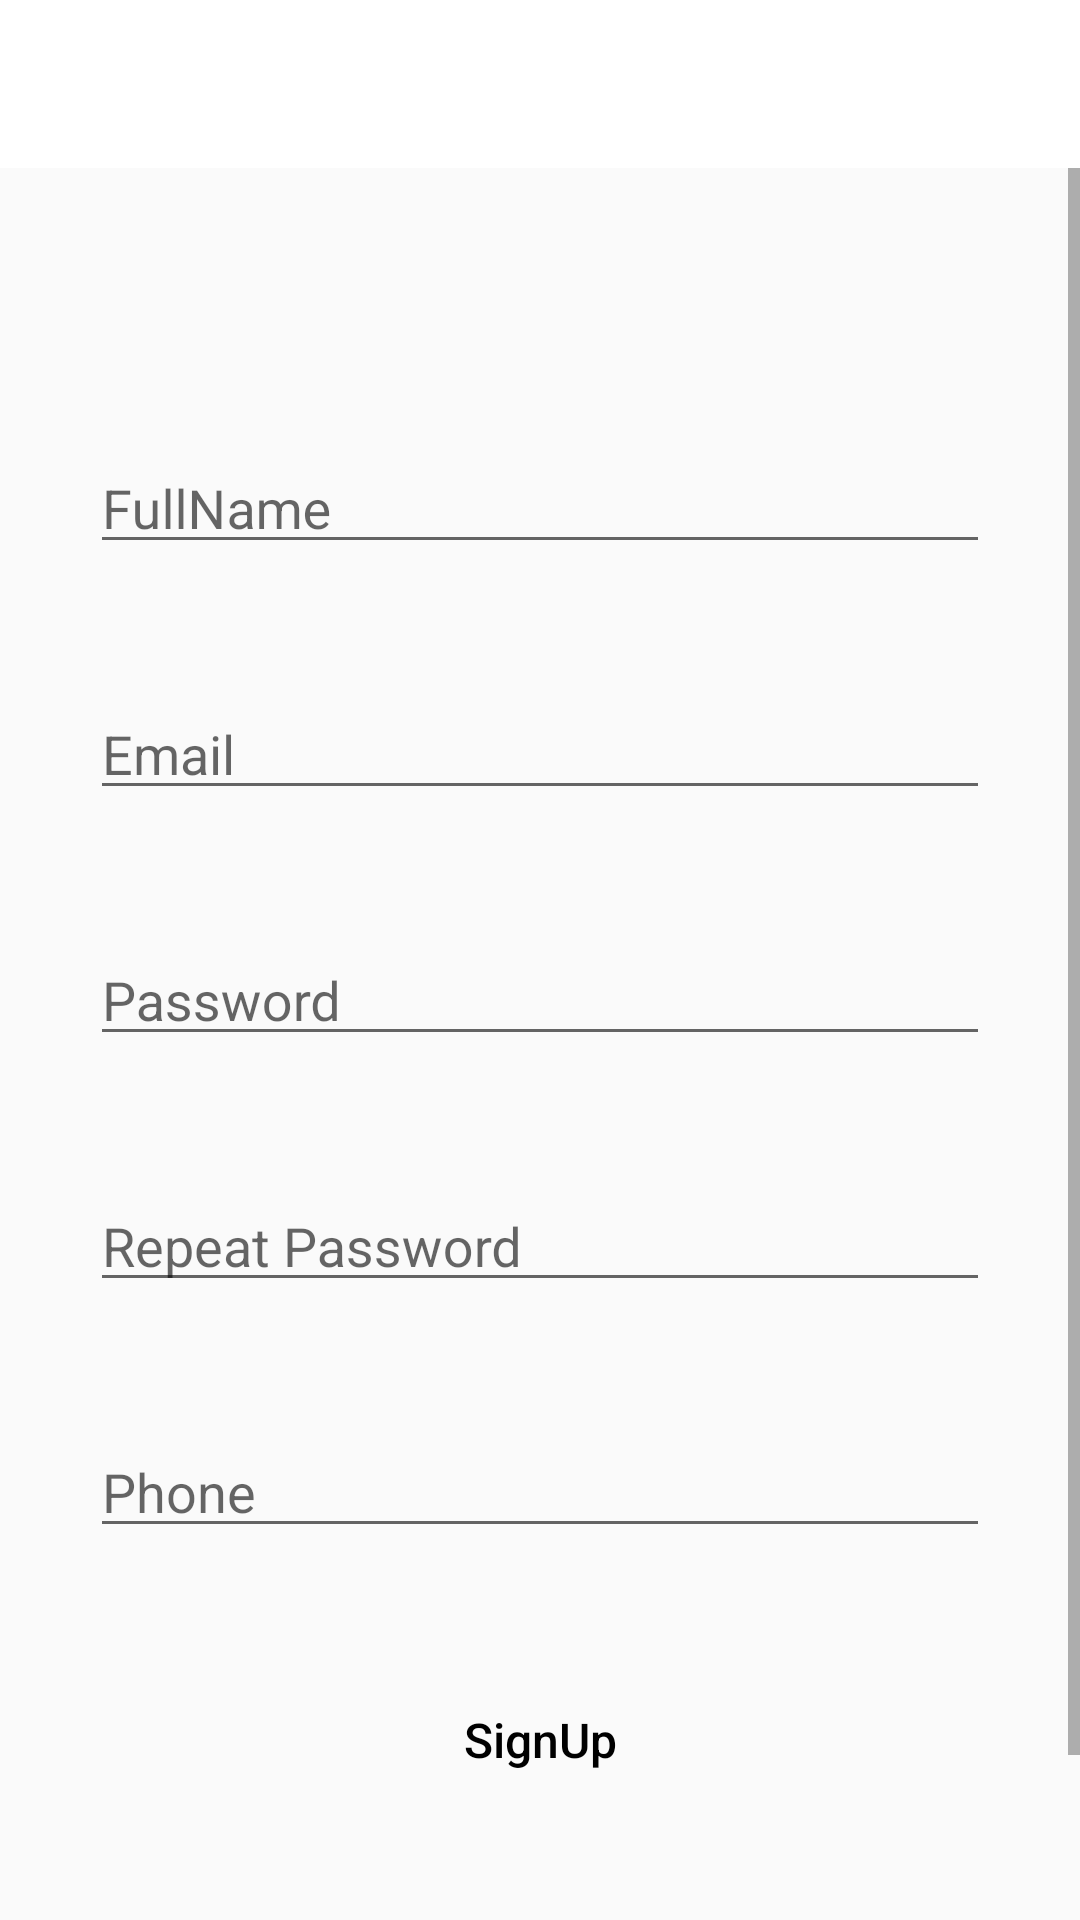

Layout XML and referenced resources for this Android screen:
<!-- AndroidManifest.xml: application theme Theme.CardShop -->
<!-- res/layout/activity_register.xml -->
<?xml version="1.0" encoding="utf-8"?>
<androidx.constraintlayout.widget.ConstraintLayout
    xmlns:android="http://schemas.android.com/apk/res/android"
    xmlns:app="http://schemas.android.com/apk/res-auto"
    xmlns:tools="http://schemas.android.com/tools"
    android:layout_width="match_parent"
    android:layout_height="match_parent"
    tools:context=".RegisterActivity">
    <ScrollView
        android:layout_width="match_parent"
        android:layout_height="match_parent"
        android:fillViewport="true">
        <LinearLayout
            android:id="@+id/id_user_layout"
            android:layout_width="match_parent"
            android:layout_height="wrap_content"
            android:layout_below="@+id/textView7"
            android:layout_marginTop="60dp"
            android:gravity="center"
            android:orientation="vertical"
            app:cardBackgroundColor="@color/white"
            app:layout_constraintTop_toBottomOf="@+id/textView7">
            <com.google.android.material.textfield.TextInputLayout
                android:id="@+id/textInputLayoutName"
                android:layout_width="300dp"
                android:layout_height="50dp"
                android:layout_marginTop="50dp"
                android:hint="@string/fullname"
                app:layout_constraintEnd_toEndOf="parent"
                app:layout_constraintHorizontal_bias="0.459"
                app:layout_constraintStart_toStartOf="parent"
                app:layout_constraintTop_toBottomOf="@+id/textView4">
                <EditText
                    android:id="@+id/reg_fullName"
                    android:layout_width="match_parent"
                    android:layout_height="match_parent"
                    android:inputType="text" />
            </com.google.android.material.textfield.TextInputLayout>
            <com.google.android.material.textfield.TextInputLayout
                android:id="@+id/textInputLayout"
                android:layout_width="300dp"
                android:layout_height="50dp"
                android:layout_marginTop="32dp"
                android:hint="@string/email_register"
                app:layout_constraintEnd_toEndOf="parent"
                app:layout_constraintHorizontal_bias="0.459"
                app:layout_constraintStart_toStartOf="parent"
                app:layout_constraintTop_toBottomOf="@+id/textInputLayoutName">
                <EditText
                    android:id="@+id/reg_email"
                    android:layout_width="match_parent"
                    android:layout_height="match_parent"
                    android:inputType="textEmailAddress" />
            </com.google.android.material.textfield.TextInputLayout>
            <com.google.android.material.textfield.TextInputLayout
                android:id="@+id/textInputLayout2"
                android:layout_width="300dp"
                android:layout_height="50dp"
                android:layout_marginTop="32dp"
                android:hint="@string/password_register"
                app:layout_constraintEnd_toEndOf="parent"
                app:layout_constraintHorizontal_bias="0.459"
                app:layout_constraintStart_toStartOf="parent"
                app:layout_constraintTop_toBottomOf="@+id/textInputLayout">
                <EditText
                    android:id="@+id/reg_password"
                    android:layout_width="match_parent"
                    android:layout_height="match_parent"
                    android:inputType="textPassword" />
            </com.google.android.material.textfield.TextInputLayout>
            <com.google.android.material.textfield.TextInputLayout
                android:id="@+id/textInputLayout7"
                android:layout_width="300dp"
                android:layout_height="50dp"
                android:layout_marginTop="32dp"
                android:hint="@string/repeat_password"
                app:layout_constraintEnd_toEndOf="parent"
                app:layout_constraintHorizontal_bias="0.454"
                app:layout_constraintStart_toStartOf="parent"
                app:layout_constraintTop_toBottomOf="@+id/textInputLayout2">

                <EditText
                    android:id="@+id/reg_repeatPassword"
                    android:layout_width="match_parent"
                    android:layout_height="match_parent"
                    android:inputType="textPassword" />
            </com.google.android.material.textfield.TextInputLayout>
            <com.google.android.material.textfield.TextInputLayout
                android:id="@+id/textInputLayout8"
                android:layout_width="300dp"
                android:layout_height="50dp"
                android:layout_marginTop="32dp"
                android:hint="@string/phone_register"
                app:layout_constraintEnd_toEndOf="parent"
                app:layout_constraintHorizontal_bias="0.454"
                app:layout_constraintStart_toStartOf="parent"
                app:layout_constraintTop_toBottomOf="@+id/textInputLayout7">
                <EditText
                    android:id="@+id/reg_phone"
                    android:layout_width="match_parent"
                    android:layout_height="match_parent"
                    android:inputType="number" />
            </com.google.android.material.textfield.TextInputLayout>
            <Button
                android:id="@+id/signup_btn"
                android:layout_width="match_parent"
                android:layout_height="wrap_content"
                android:layout_marginTop="40dp"
                android:layout_marginStart="50dp"
                android:layout_marginEnd="50dp"
                android:background="@drawable/fill_button"
                android:text="@string/signup"
                android:textSize="16sp"
                android:textAllCaps="false"
                android:textColor="@color/black"
                app:layout_constraintEnd_toEndOf="@+id/textInputLayout8"
                app:layout_constraintHorizontal_bias="0.4"
                app:layout_constraintStart_toStartOf="@+id/textInputLayout8"
                app:layout_constraintTop_toBottomOf="@+id/textInputLayout8" />
            <LinearLayout
                android:layout_width="wrap_content"
                android:layout_height="wrap_content"
                android:layout_marginTop="36dp"
                android:orientation="vertical">
                    <RelativeLayout
                        android:layout_width="wrap_content"
                        android:layout_height="wrap_content"
                        android:layout_marginTop="10dp">

                        <TextView
                            android:id="@+id/signin_txt"
                            android:layout_width="wrap_content"
                            android:layout_height="wrap_content"
                            android:layout_marginStart="4dp"
                            android:layout_toEndOf="@+id/textView5"
                            android:onClick="signIn"
                            android:text="@string/sign_in"
                            android:textColor="@android:color/black"
                            android:textSize="16sp" />

                        <TextView
                            android:id="@+id/textView5"
                            android:layout_width="wrap_content"
                            android:layout_height="wrap_content"
                            android:layout_alignParentTop="true"
                            android:text="@string/already_have_an_account"
                            android:textAllCaps="false"
                            android:textSize="16sp" />
                    </RelativeLayout>
            </LinearLayout>
        </LinearLayout>
    </ScrollView>
    <com.google.android.material.appbar.MaterialToolbar
        android:id="@+id/reg_toolbar"
        android:layout_width="match_parent"
        android:layout_height="wrap_content"
        android:background="@color/white"
        android:minHeight="?attr/actionBarSize"
        android:theme="?attr/actionBarTheme"
        app:layout_constraintEnd_toEndOf="parent"
        app:layout_constraintStart_toStartOf="parent"
        app:layout_constraintTop_toTopOf="parent" />
</androidx.constraintlayout.widget.ConstraintLayout>
<!-- resources referenced by this layout -->
<resources>
  <color name="black">#FF000000</color>
  <color name="white">#FFFFFFFF</color>
  <string name="already_have_an_account">Already have an account?</string>
  <string name="email_register">Email</string>
  <string name="fullname">FullName</string>
  <string name="password_register">Password</string>
  <string name="phone_register">Phone</string>
  <string name="repeat_password">Repeat Password</string>
  <string name="sign_in">Sign In</string>
  <string name="signup">SignUp</string>
  <style name="Theme.CardShop" parent="Theme.AppCompat.Light.NoActionBar">
          
          <item name="colorPrimary">@color/white</item>
          <item name="colorPrimaryVariant">@color/white</item>
          <item name="colorOnPrimary">@color/white</item>
          
          <item name="colorSecondary">@color/teal_200</item>
          <item name="colorSecondaryVariant">@color/teal_700</item>
          <item name="colorOnSecondary">@color/black</item>
          
          <item name="android:statusBarColor">?attr/colorPrimaryVariant</item>
          
      </style>
  <color name="teal_200">#FF03DAC5</color>
  <color name="teal_700">#FF018786</color>
</resources>
